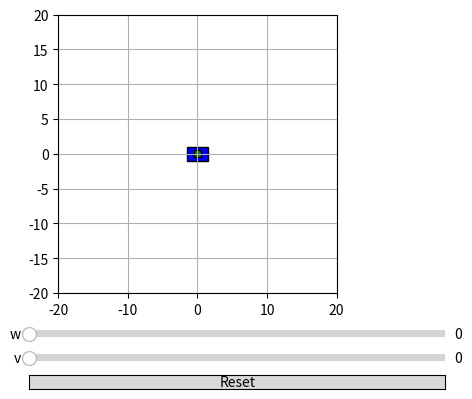

Python code for this plot:
import numpy as np
import matplotlib.pyplot as plt
import matplotlib.patches as patches
import matplotlib as mpl
from matplotlib.widgets import Slider, Button
from matplotlib.animation import FuncAnimation
from dataclasses import dataclass

@dataclass
class RobotPose:
    x: float = 0.0
    y: float = 0.0
    theta: float = 0.0  # in radians

def rotation_matrix_2d(theta_deg):
    theta = np.radians(theta_deg)
    return np.array([
        [np.cos(theta), -np.sin(theta)],
        [np.sin(theta), np.cos(theta)]
    ])

body_width = 3
body_height = 2
s = 3  # distance between wheels
wheel_radius = 0.5
wheel_height = 1

fig, ax = plt.subplots()
plt.subplots_adjust(bottom=0.3)

#sliders
axw = plt.axes([0.25, 0.2, 0.65, 0.03])
axv = plt.axes([0.25, 0.15, 0.65, 0.03])
w_slider = Slider(axw, 'w', 0, 50, valinit=0)
v_slider = Slider(axv, 'v', 0, 50, valinit=0)

#reset button
axreset = axwr = plt.axes([0.25, 0.1, 0.65, 0.03])
button = Button(axreset, 'Reset', hovercolor='0.975')

#create robot parts
body = patches.Rectangle((-body_width/2, -body_height/2), body_width, body_height, edgecolor='black', facecolor='blue')
left_wheel = patches.Rectangle((-wheel_radius, -wheel_height/2), wheel_radius*2, wheel_height, edgecolor='black', facecolor='orange')
right_wheel = patches.Rectangle((-wheel_radius, -wheel_height/2), wheel_radius*2, wheel_height, edgecolor='black', facecolor='green')

ax.add_patch(body)
ax.add_patch(left_wheel)
ax.add_patch(right_wheel)

ax.set_xlim(-20, 20)
ax.set_ylim(-20, 20)
ax.set_aspect('equal')
ax.grid(True)
ax.autoscale(False)

#initial state
pose = RobotPose()
dt = 0.01  # time step

def reset(event):
    w_slider.reset()
    v_slider.reset()

#for animation
def animate(frame):
    w = w_slider.val
    v = v_slider.val
    
    #inverse kinematics for desired linear velocity
    vl = v - (w*s)/2
    vr = v + (w*s)/2

    wl = vl/wheel_radius
    wr = vr/wheel_radius

    #forward kinematics to update robot's position
    v = wheel_radius * (wr + wl) / 2
    omega = wheel_radius * (wr - wl) / s

    dx = v * np.cos(pose.theta) * dt
    dy = v * np.sin(pose.theta) * dt
    dtheta = omega * dt
    
    pose.x += dx
    pose.y += dy
    pose.theta += dtheta

    pose.x = np.clip(pose.x, -20, 20)
    pose.y = np.clip(pose.y, -20, 20)

    #local-to-world wheel positions
    left_wheel_local = np.array([0, s/2])
    right_wheel_local = np.array([0, -s/2])

    R = rotation_matrix_2d(np.degrees(pose.theta))
    robot_center = np.array([pose.x, pose.y])
    left_wheel_world = R @ left_wheel_local + robot_center
    right_wheel_world = R @ right_wheel_local + robot_center

    #update patch positions
    body.set_xy((pose.x - body_width / 2, pose.y - body_height / 2))
    left_wheel.set_xy((left_wheel_world[0] - wheel_radius, left_wheel_world[1] - wheel_height / 2))
    right_wheel.set_xy((right_wheel_world[0] - wheel_radius, right_wheel_world[1] - wheel_height / 2))

    #applying transform so the patch rotates correctly
    t_b = mpl.transforms.Affine2D().rotate_around(pose.x, pose.y, pose.theta) + ax.transData
    t_lw = mpl.transforms.Affine2D().rotate_around(left_wheel_world[0], left_wheel_world[1], pose.theta) + ax.transData
    t_rw = mpl.transforms.Affine2D().rotate_around(right_wheel_world[0], right_wheel_world[1], pose.theta) + ax.transData

    body.set_transform(t_b)
    left_wheel.set_transform(t_lw)
    right_wheel.set_transform(t_rw)

# start animation
ani = FuncAnimation(fig, animate, interval=10)
button.on_clicked(reset)
plt.show()
